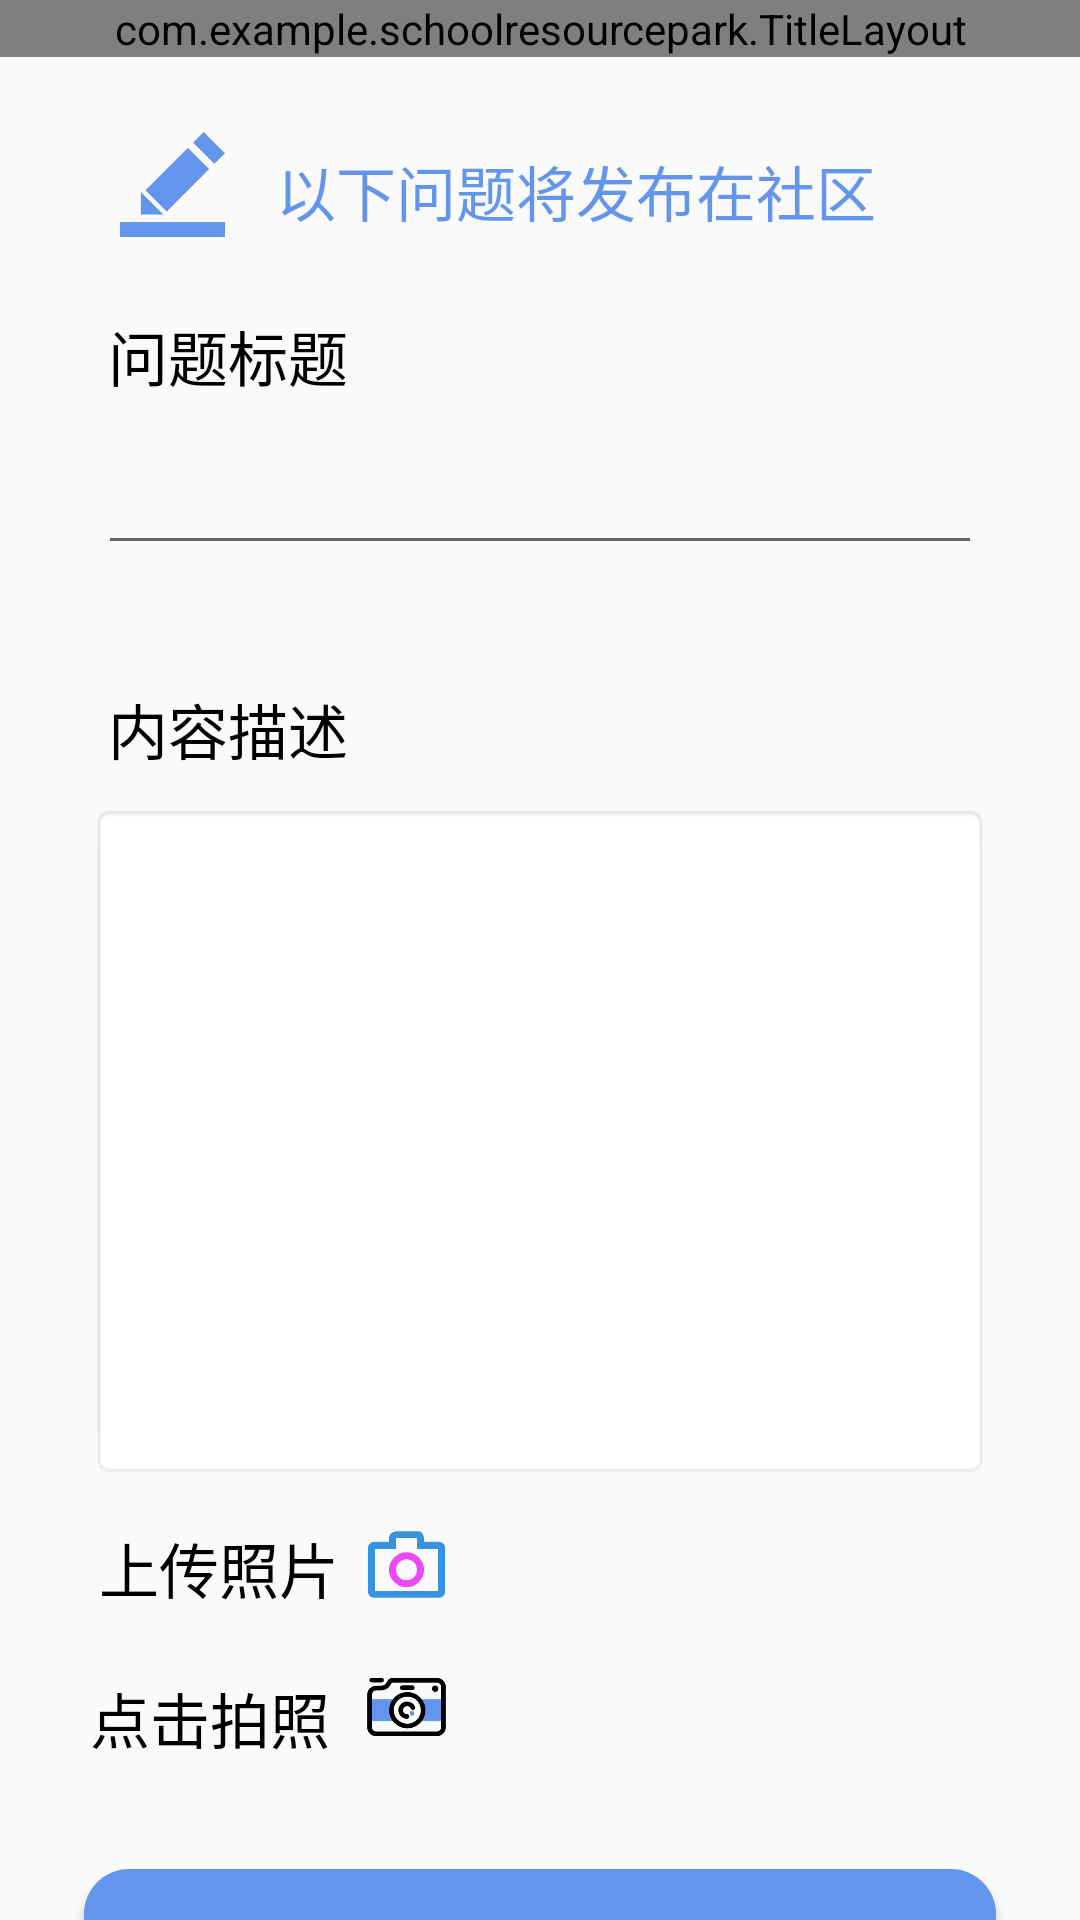

Reconstruct the res/layout file that produces this screen, plus the resources it refers to.
<!-- AndroidManifest.xml: application theme Theme.SchoolResourcePark -->
<!-- res/layout/activity_quiz.xml -->
<?xml version="1.0" encoding="utf-8"?>
<LinearLayout xmlns:android="http://schemas.android.com/apk/res/android"
    xmlns:app="http://schemas.android.com/apk/res-auto"
    xmlns:tools="http://schemas.android.com/tools"
    android:layout_width="match_parent"
    android:layout_height="match_parent"
    android:orientation="vertical">



    <com.example.schoolresourcepark.TitleLayout
        android:layout_width="match_parent"
        android:layout_height="wrap_content"
        />

    <LinearLayout
        android:layout_width="match_parent"
        android:layout_height="match_parent"
        android:orientation="vertical"
        android:layout_marginLeft="10dp"
        android:layout_marginRight="10dp"
        >
        <LinearLayout
            android:layout_width="match_parent"
            android:layout_height="wrap_content"
            android:orientation="horizontal"
            android:layout_marginTop="25dp">

            <ImageView
                android:id="@+id/penLogo"
                android:layout_width="35dp"
                android:layout_height="35dp"
                android:layout_marginLeft="30dp"
                app:srcCompat="@drawable/pen" />

            <TextView
                android:id="@+id/textView4"
                android:layout_width="match_parent"
                android:layout_height="wrap_content"
                android:layout_marginLeft="17dp"
                android:layout_marginTop="5dp"
                android:text="以下问题将发布在社区"
                android:textColor="@color/main_blue"
                android:textSize="20sp" />

        </LinearLayout>

        <LinearLayout
            android:layout_width="match_parent"
            android:layout_height="wrap_content"
            android:orientation="horizontal"
            android:layout_marginTop="25dp">

            <TextView
                android:id="@+id/resourceTitle"
                android:layout_width="match_parent"
                android:layout_height="wrap_content"
                android:layout_marginLeft="26dp"
                android:text="问题标题"
                android:textColor="@color/black"
                android:textSize="20sp" />
        </LinearLayout>
        

        <EditText
            android:id="@+id/problemTitleContext"
            android:layout_width="match_parent"
            android:layout_height="50dp"
            android:layout_marginLeft="11pt"
            android:layout_marginRight="11pt"
            android:textColor="#000000"
            android:textColorHint="#bcbcbc"
            android:textSize="18sp"
            android:layout_marginTop="5dp"
            android:layout_gravity="center"/>

        <LinearLayout
            android:layout_width="match_parent"
            android:layout_height="wrap_content"
            android:orientation="horizontal"
            android:layout_marginTop="40dp">

            <TextView
                android:id="@+id/resourceInfo"
                android:layout_width="match_parent"
                android:layout_height="wrap_content"
                android:layout_marginLeft="26dp"
                android:layout_marginBottom="10dp"
                android:text="内容描述"
                android:textColor="@color/black"
                android:textSize="20sp" />
        </LinearLayout>


        <EditText
            android:id="@+id/add_problem_content"
            android:layout_width="fill_parent"
            android:layout_height="wrap_content"
            android:enabled="true"
            android:gravity="top"
            android:inputType="textMultiLine"
            android:layout_marginLeft="20dp"
            android:layout_marginRight="20dp"
            android:minLines="10"
            android:maxLines="15"
            android:scrollbars="vertical"
            android:background="@android:drawable/editbox_background"
            >
        </EditText>

        <LinearLayout
            android:layout_width="match_parent"
            android:layout_height="wrap_content"
            android:orientation="horizontal"
            android:layout_marginLeft="20dp"
            android:layout_marginRight="20dp"
            >

            <LinearLayout
                android:layout_width="wrap_content"
                android:layout_height="wrap_content"
                android:orientation="vertical"
                android:layout_marginEnd="10dp"
                >
                <LinearLayout
                    android:id="@+id/uploadProblemPhoto"
                    android:layout_width="wrap_content"
                    android:layout_height="50dp"
                    android:orientation="horizontal"
                    android:layout_gravity="right"
                    >
                    <TextView
                        android:id="@+id/textView6"
                        android:layout_width="wrap_content"
                        android:layout_height="wrap_content"
                        android:layout_marginTop="15dp"
                        android:text="上传照片"
                        android:textColor="@color/black"
                        android:textSize="20sp" />
                    <ImageView

                        android:layout_width="35dp"
                        android:layout_height="35dp"
                        android:layout_marginLeft="5dp"
                        android:layout_marginTop="11dp"
                        app:srcCompat="@drawable/photo1" />
                </LinearLayout>

                <LinearLayout
                    android:id="@+id/CameraLogo"
                    android:layout_width="wrap_content"
                    android:layout_height="50dp"
                    android:orientation="horizontal"
                    >
                    <TextView
                        android:id="@+id/textView5"
                        android:layout_width="wrap_content"
                        android:layout_height="wrap_content"
                        android:layout_marginTop="15dp"
                        android:text="点击拍照"
                        android:textColor="@color/black"
                        android:textSize="20sp" />

                    <ImageView

                        android:layout_width="35dp"
                        android:layout_height="30dp"
                        android:layout_marginLeft="8dp"
                        android:layout_marginTop="11dp"
                        app:srcCompat="@drawable/photo2" />
                </LinearLayout>

            </LinearLayout>

            <ImageView
                android:id="@+id/question_img1"
                android:layout_width="80dp"
                android:layout_height="100dp"
                android:maxWidth="90dp"
                />
            <ImageView

                android:id="@+id/question_img2"

                android:layout_width="80dp"
                android:layout_height="100dp"
                android:maxWidth="90dp"

                />
            <ImageView
                android:id="@+id/question_img3"

                android:layout_width="80dp"
                android:layout_height="100dp"
                android:maxWidth="90dp"
                />
        </LinearLayout>





        <LinearLayout
            android:layout_width="match_parent"
            android:layout_height="wrap_content"
            android:orientation="horizontal">

            <Button
                android:id="@+id/bt_uploadProblem"
                android:layout_width="match_parent"
                android:layout_height="50dp"
                android:layout_marginLeft="18dp"
                android:layout_marginTop="30dp"
                android:layout_marginRight="18dp"
                android:text="一键发布"
                android:textColor="@color/white"
                android:background="@drawable/btn_shape"
                android:textSize="24sp" />
        </LinearLayout>

    </LinearLayout>


</LinearLayout>
<!-- resources referenced by this layout -->
<resources>
  <color name="black">#FF000000</color>
  <color name="main_blue">#6495ED</color>
  <color name="white">#FFFFFFFF</color>
  <!-- drawable btn_shape (drawable) -->
  <?xml version="1.0" encoding="utf-8"?>
  <selector xmlns:android="http://schemas.android.com/apk/res/android">
  
  
      <item android:state_pressed="false">
          <shape xmlns:android="http://schemas.android.com/apk/res/android"
              android:shape="rectangle" >
  
          
              <solid android:color="@color/main_blue" />
  
              
              
              <corners android:radius="15dip" />
  
              
              <padding
                  android:bottom="10dp"
                  android:left="10dp"
                  android:right="10dp"
                  android:top="10dp" />
  
          </shape>
      </item>
  
  <item android:state_pressed="true"> 
      <shape xmlns:android="http://schemas.android.com/apk/res/android"
          android:shape="rectangle" >
  
          
          <solid android:color="@color/click_blue" />
  
          
          
          <corners android:radius="15dip" />
  
          
          <padding
              android:bottom="10dp"
              android:left="10dp"
              android:right="10dp"
              android:top="10dp" />
  
      </shape>
  </item>
  
  </selector>
  <!-- drawable pen: png bitmap (drawable-v24, 4143 bytes) -->
  <!-- drawable photo1: png bitmap (drawable-v24, 4228 bytes) -->
  <!-- drawable photo2: png bitmap (drawable-v24, 7147 bytes) -->
  <style name="Theme.SchoolResourcePark" parent="Theme.MaterialComponents.DayNight.DarkActionBar.Bridge">
          
          <item name="colorPrimary">@color/main_blue</item>
          <item name="colorPrimaryVariant">@color/main_blue</item>
          <item name="colorOnPrimary">@color/white</item>
          
          <item name="colorSecondary">@color/teal_200</item>
          <item name="colorSecondaryVariant">@color/teal_700</item>
          <item name="colorOnSecondary">@color/black</item>
          
          <item name="android:statusBarColor" tools:targetApi="l">?attr/colorPrimaryVariant</item>
          
      </style>
  <color name="click_blue">#0066ff</color>
  <color name="teal_200">#FF03DAC5</color>
  <color name="teal_700">#FF018786</color>
</resources>
